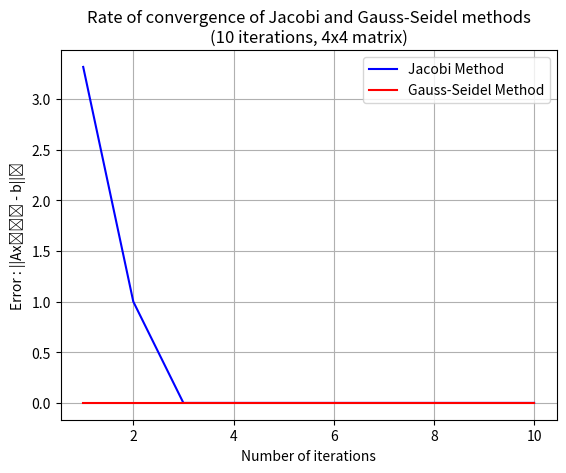

This chart was generated by the following Python code:
from random import uniform
import numpy as np
import matplotlib.pyplot as plt


class RowVectorFloat:
    def __init__(self, initialList) -> None:
        self.entries = initialList
        self.len = len(initialList)

    def __str__(self) -> str:
        if self.len == 0:
            return '[]'
        text = ''
        for i in self.entries:
            text += str(i) + ' '
        return text

    def __len__(self) -> int:
        return self.len

    def __getitem__(self, key):
        return self.entries[key]

    def __setitem__(self, key, value):
        self.entries[key] = value

    def __add__(self, obj):
        if obj.len != self.len:
            raise Exception(
                'Invalid operation; Lengths of vectors must be equal')
        out = []
        for i in range(self.len):
            out.append(self[i] + obj[i])

        return RowVectorFloat(out)

    def __sub__(self, obj):
        if obj.len != self.len:
            raise Exception(
                'Invalid operation; Lengths of vectors must be equal')
        out = []
        for i in range(self.len):
            out.append(self[i] - obj[i])

        return RowVectorFloat(out)

    def __rmul__(self, coef):
        out = []
        for i in self.entries:
            out.append(i*coef)
        return RowVectorFloat(out)

    def __mul__(self, coef):
        out = []
        for i in self.entries:
            out.append(i*coef)
        return RowVectorFloat(out)

    def __truediv__(self, coef):
        out = []
        for i in self.entries:
            out.append(i/coef)
        return RowVectorFloat(out)


class SquareMatrixFloat:
    def __init__(self, n):
        self.dimension = n
        self.squareMatrix = []
        for _ in range(n):
            self.squareMatrix.append(RowVectorFloat([0] * n))

    def __str__(self):
        print('The matrix is:')
        out = ''
        for i in range(self.dimension):
            for j in range(self.dimension):
                out += "{:.2f}".format(self.squareMatrix[i][j]) + ' '
                if i != self.dimension - 1 and j == self.dimension - 1:
                    out += '\n'
        return out

    def sampleSymmetric(self):
        for i in range(self.dimension):
            for j in range(i, self.dimension):
                if i == j:
                    self.squareMatrix[i][j] = uniform(
                        self.dimension, self.dimension+10)
                else:
                    self.squareMatrix[i][j] = self.squareMatrix[j][i] = uniform(
                        0, 1)

    def toRowEchloenForm(self):
        for i in range(self.dimension):
            for j in range(self.dimension):
                self.squareMatrix[i][j] /= self.squareMatrix[i][i]

        for i in range(self.dimension):
            if i == self.dimension - 1:
                self.squareMatrix[i][i] = 1
            for j in range(i+1, self.dimension):
                self.squareMatrix[i] = self.squareMatrix[i] / \
                    self.squareMatrix[i][i]
                coef = self.squareMatrix[j][i] / self.squareMatrix[i][i]
                self.squareMatrix[j] = self.squareMatrix[j] - \
                    coef*self.squareMatrix[i]

    def isDRDominant(self):
        for i in range(self.dimension):
            sum = 0
            for j in range(self.dimension):
                if i != j:
                    sum += abs(self.squareMatrix[i][j])
                if sum > abs(self.squareMatrix[i][i]):
                    return False
            if sum > abs(self.squareMatrix[i][i]):
                return False
        return True

    def jSolve(self, vector, iterations):
        if self.isDRDominant() is False:
            raise Exception(
                'Not solving because convergence is not guaranteed')

        solution = np.zeros_like(vector)
        errors = []

        for iter in range(iterations):
            newSolution = np.zeros_like(vector)
            for i in range(self.dimension):
                newSolution[i] = (vector[i] - np.dot(self.squareMatrix[i][:], solution) +
                                  self.squareMatrix[i][i]*solution[i]) / self.squareMatrix[i][i]
            errors.append(np.linalg.norm(newSolution - solution))
            solution = newSolution

        return errors, solution

    def gSolve(self, vector, iterations):
        if self.isDRDominant() is False:
            raise Exception(
                'Not solving because convergence is not guaranteed')

        solution = np.zeros_like(vector)
        errors = []

        for iter in range(iterations):
            for i in range(self.dimension):
                prevSolution = solution[:]
                solution[i] = (vector[i] - sum(self.squareMatrix[i][j] * solution[j] for j in range(i)) -
                               sum(self.squareMatrix[i][j] * solution[j] for j in range(i+1, self.dimension))) / self.squareMatrix[i][i]
            errors.append(np.linalg.norm(solution - prevSolution))

        return errors, solution


def visualizeConvergence(dimension, jErrors, gErrors):
    numIterations = len(jErrors)

    x = list(range(1, numIterations + 1))
    plt.title(
        f"Rate of convergence of Jacobi and Gauss-Seidel methods\n({numIterations} iterations, {dimension}x{dimension} matrix)"
    )
    plt.xlabel("Number of iterations")
    plt.ylabel("Error : ||Ax⁽ᵏ⁾ - b||₂")
    plt.plot(x, jErrors, c="b", label="Jacobi Method")
    plt.plot(x, gErrors, c="r", label="Gauss-Seidel Method")
    plt.legend()
    plt.grid()
    plt.show()


if __name__ == '__main__':
    s = SquareMatrixFloat(4)
    s.sampleSymmetric()
    print(s)
    print(s.isDRDominant())

    numIterations = 10

    jError, jSol = s.jSolve([12, 23, 3, 42], numIterations)
    gError, gSol = s.gSolve([12, 23, 3, 42], numIterations)
    
    visualizeConvergence(s.dimension, jError, gError)
